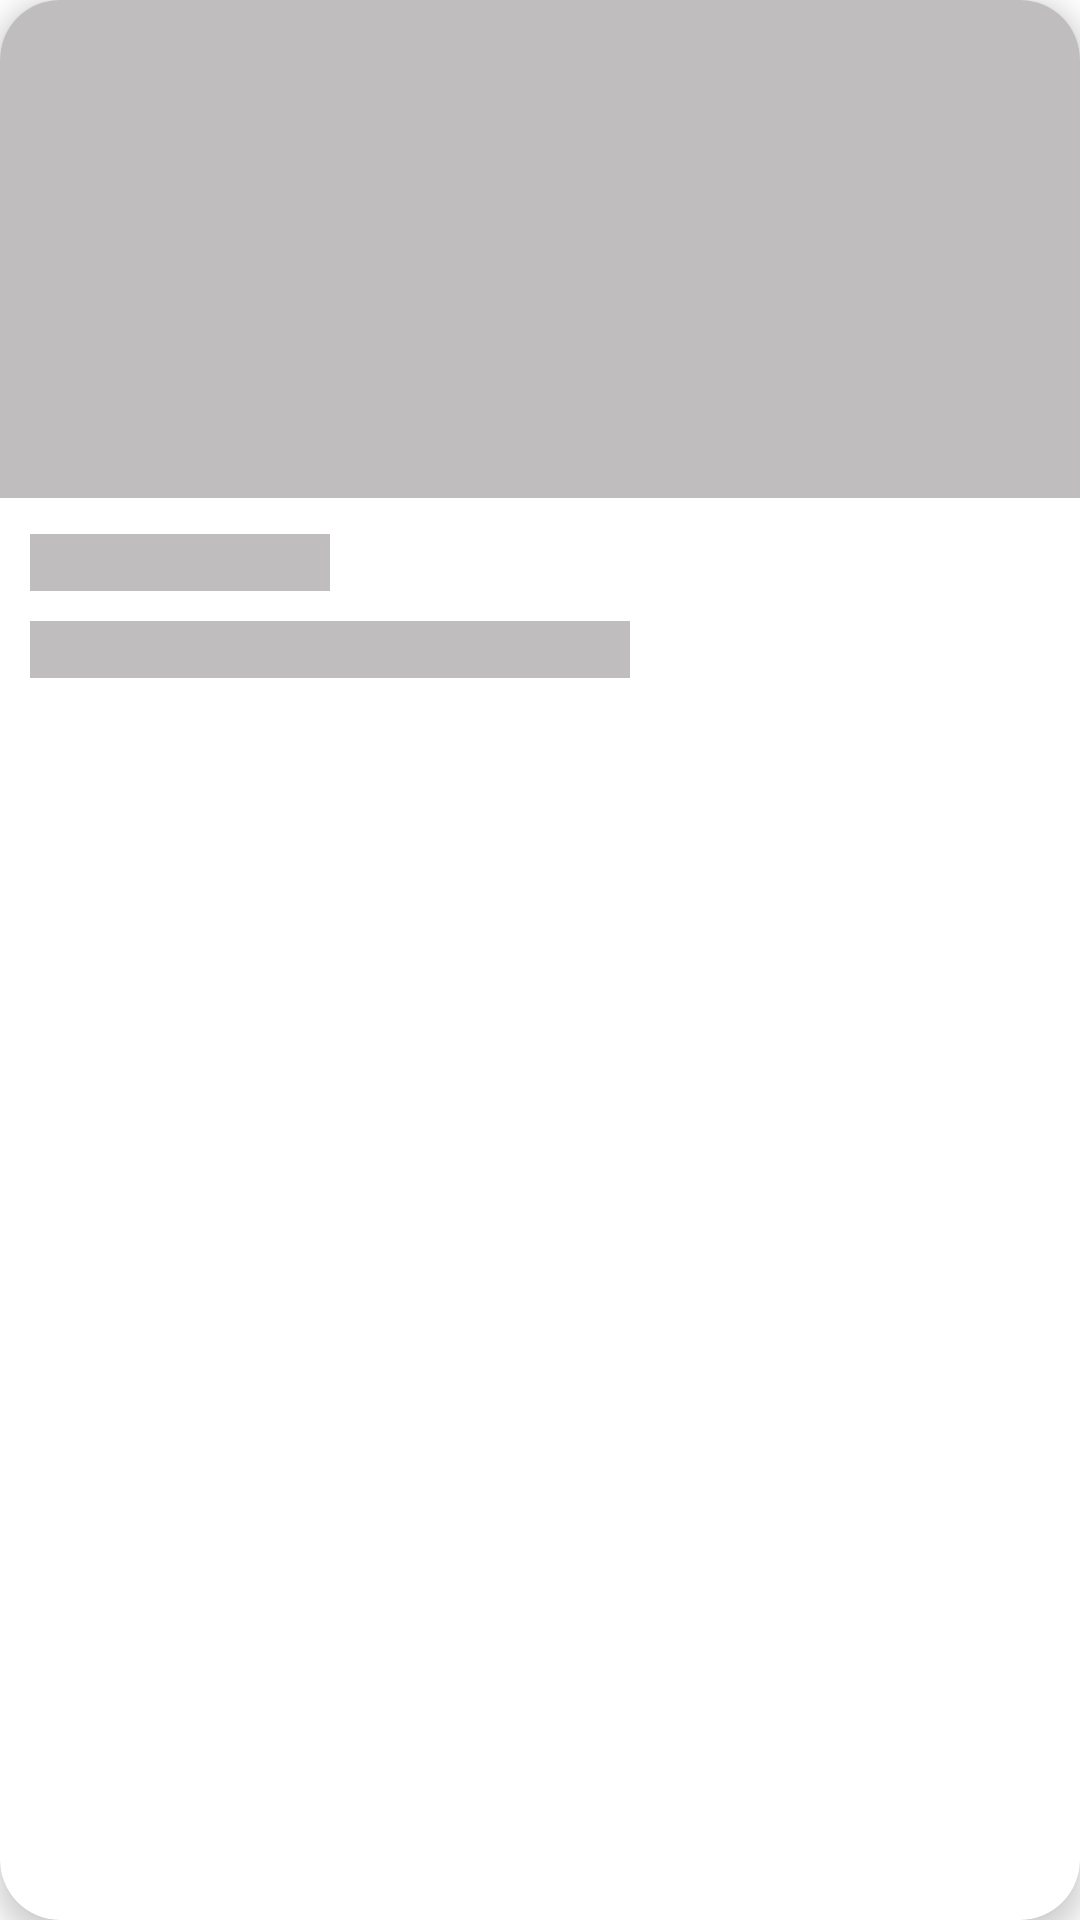

Android layout source for this screen:
<!-- AndroidManifest.xml: application theme Theme.MyApplication -->
<!-- res/layout/restaurant_card_shimmer.xml -->
<?xml version="1.0" encoding="utf-8"?>
<androidx.cardview.widget.CardView xmlns:android="http://schemas.android.com/apk/res/android"
    android:layout_width="match_parent"
    android:layout_height="wrap_content"
    android:layout_marginVertical="10dp"
    android:layout_marginHorizontal="5dp"
    app:cardElevation="5dp"
    app:cardCornerRadius="20dp"
    xmlns:app="http://schemas.android.com/apk/res-auto">
    <LinearLayout
        android:orientation="vertical"
        android:layout_width="match_parent"
        android:layout_height="wrap_content">
            <ImageView
                app:shapeAppearanceOverlay="@style/roundedImageView"
                android:id="@+id/restaurant_image"
                android:layout_width="match_parent"
                android:layout_height="166dp"
                android:background="@color/shimmer"
                />
        <Space
            android:layout_width="wrap_content"
            android:layout_height="12dp"/>
        <TextView
            android:layout_marginHorizontal="10dp"
            android:layout_width="100dp"
            android:layout_height="wrap_content"
            android:background="@color/shimmer"
            android:textStyle="bold"
            android:textColor="@color/black"
            />
        <Space
            android:layout_width="wrap_content"
            android:layout_height="10dp"/>

        <TextView
            android:layout_marginHorizontal="10dp"
            android:layout_marginBottom="20dp"
            android:layout_width="200dp"
            android:layout_height="wrap_content"
            android:background="@color/shimmer"
            android:textStyle="bold"
            android:textColor="@color/black"
            />
    </LinearLayout>

</androidx.cardview.widget.CardView>
<!-- resources referenced by this layout -->
<resources>
  <color name="black">#FF000000</color>
  <color name="shimmer">#BFBDBD</color>
  <style name="roundedImageView" parent="">
          <item name="cornerFamily">rounded</item>
          <item name="cornerSize">8dp</item>
      </style>
  <style name="Theme.MyApplication" parent="Theme.MaterialComponents.DayNight.NoActionBar">
          
          <item name="colorPrimary">@color/purple_500</item>
          <item name="colorPrimaryVariant">@color/purple_700</item>
          <item name="colorOnPrimary">@color/white</item>
          
          <item name="colorSecondary">@color/teal_200</item>
          <item name="colorSecondaryVariant">@color/teal_700</item>
          <item name="colorOnSecondary">@color/black</item>
          
          <item name="android:statusBarColor">?attr/colorPrimaryVariant</item>
          
          <item name="android:windowBackground">@android:color/transparent</item>
  
      </style>
  <color name="purple_500">#FF6200EE</color>
  <color name="purple_700">#FF3700B3</color>
  <color name="white">#FFFFFFFF</color>
  <color name="teal_200">#FF03DAC5</color>
  <color name="teal_700">#FF018786</color>
</resources>
